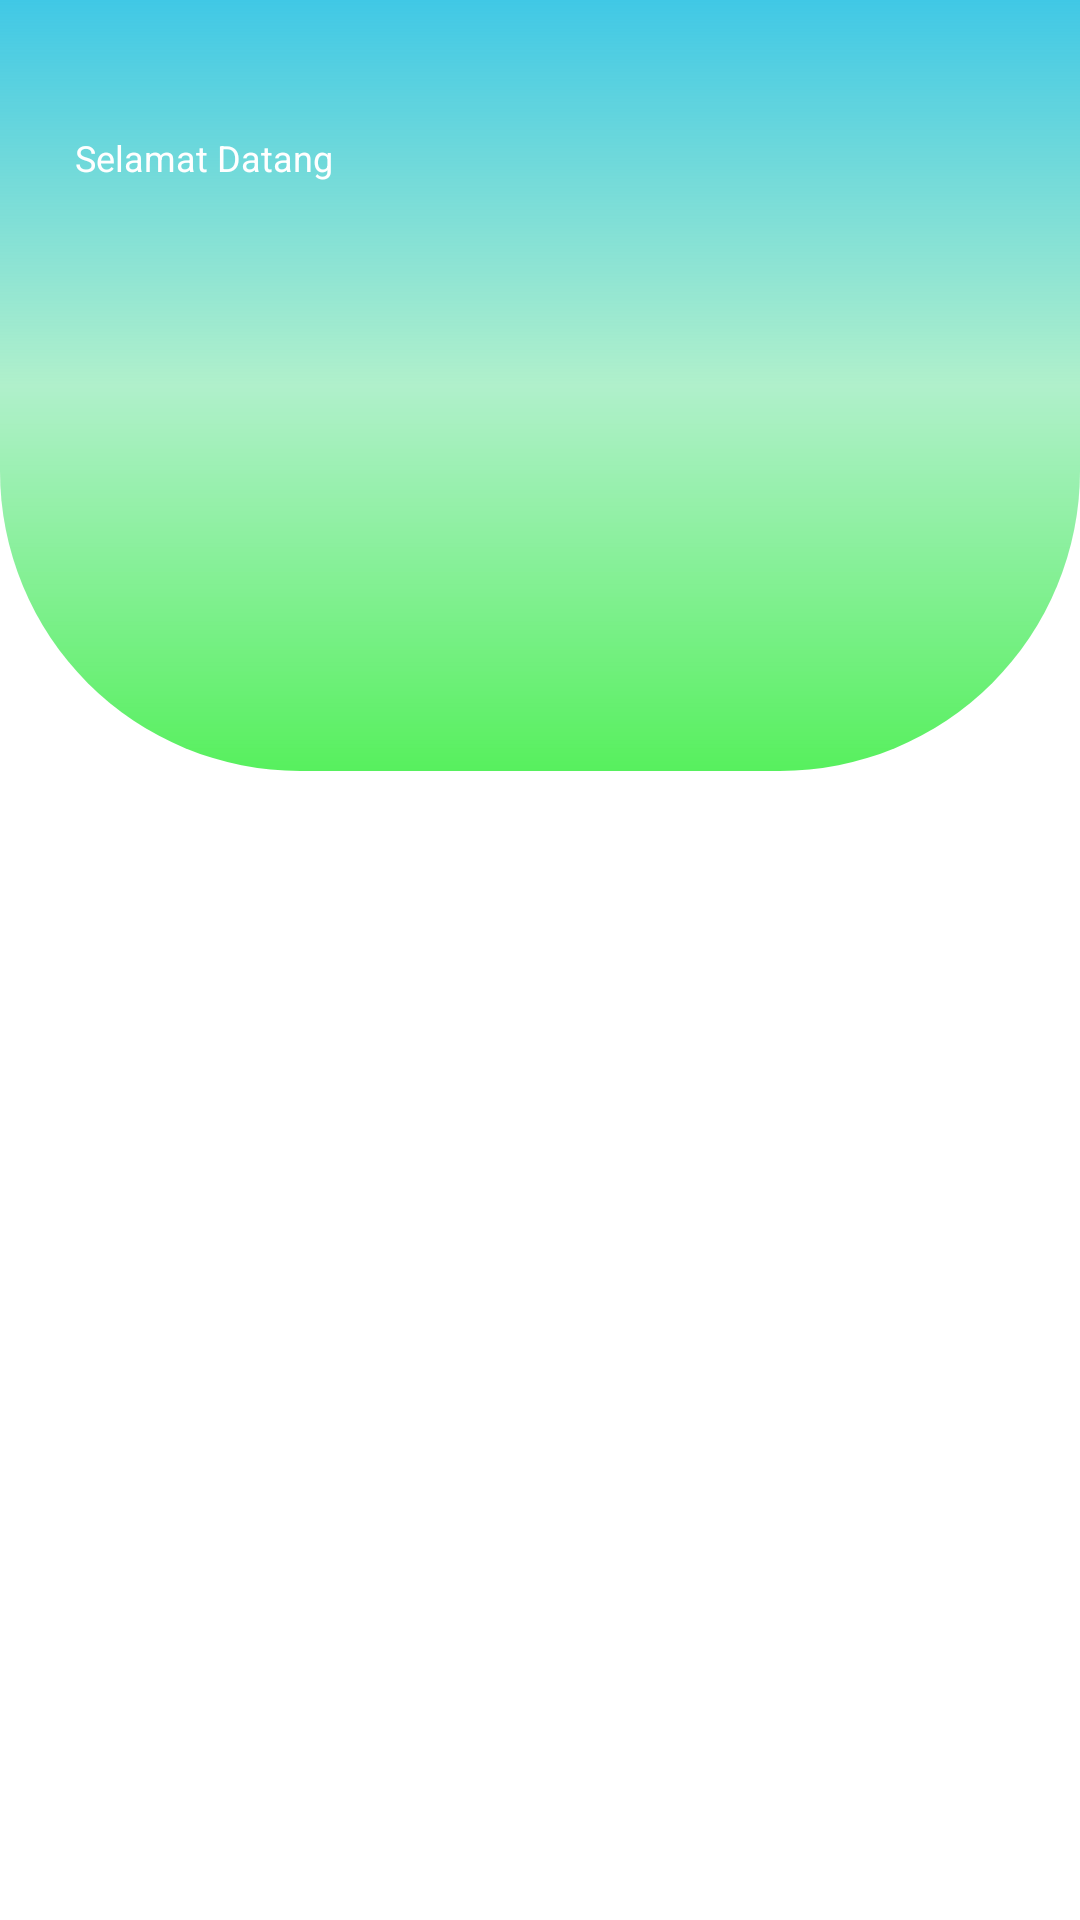

The Android layout XML behind this screen, and the referenced resources:
<!-- AndroidManifest.xml: application theme Base.Theme.Saber -->
<!-- res/layout/activity_main_dashboard.xml -->
<?xml version="1.0" encoding="utf-8"?>
<LinearLayout
        android:background="@color/white"
        xmlns:android="http://schemas.android.com/apk/res/android"
        xmlns:tools="http://schemas.android.com/tools"
        tools:context=".MainDashboard"
        android:layout_width="match_parent"
        android:layout_height="match_parent">

    <FrameLayout
            android:layout_width="match_parent"
            android:layout_height="match_parent">

        <LinearLayout
                android:background="@drawable/gradient_3_color_bg_dashboard_deco"
                android:layout_width="match_parent"
                android:layout_height="257dp"/>

        <LinearLayout
                android:id="@+id/dashboardMainWrapper"
                android:orientation="vertical"
                android:layout_marginTop="40dp"
                android:layout_marginStart="25dp"
                android:layout_marginEnd="25dp"
                android:layout_gravity="top"
                android:layout_width="match_parent"
                android:layout_height="wrap_content">

            <FrameLayout
                    android:layout_width="match_parent"
                    android:layout_height="wrap_content">

                <LinearLayout
                        android:layout_gravity="start|center"
                        android:orientation="vertical"
                        android:layout_width="wrap_content"
                        android:layout_height="wrap_content">

                    <TextView
                            android:layout_marginBottom="3dp"
                            style="@style/small_tittle_text"
                            android:text="@string/welcome_title"
                            android:layout_width="wrap_content"
                            android:layout_height="wrap_content"/>

                    <TextView
                            style="@style/huge_tittle_text"
                            android:id="@+id/userNameLabelWithdraw"
                            android:layout_width="wrap_content"
                            android:layout_height="wrap_content"/>

                </LinearLayout>

                <ImageView
                        android:padding="5dp"
                        android:id="@+id/profileImage"
                        android:layout_gravity="end|center"
                        android:scaleType="centerCrop"
                        android:layout_width="50dp"
                        android:layout_height="50dp"/>

            </FrameLayout>

            <Space android:layout_width="match_parent" android:layout_height="20dp"/>

        </LinearLayout>

    </FrameLayout>

</LinearLayout>
<!-- resources referenced by this layout -->
<resources>
  <color name="white">#FFFFFFFF</color>
  <!-- drawable gradient_3_color_bg_dashboard_deco (drawable) -->
  <?xml version="1.0" encoding="utf-8"?>
  <shape xmlns:android="http://schemas.android.com/apk/res/android">
      <gradient
          android:angle="90"
          android:startColor="#B715EA1E"
          android:centerColor="#591DD46A"
          android:endColor="#D71DBEE1"/>
  
      <corners
          android:bottomRightRadius="100dp"
          android:bottomLeftRadius="100dp"/>
  
  </shape>
  <string name="welcome_title">Selamat Datang</string>
  <style name="huge_tittle_text" parent="TextAppearance.AppCompat">
          <item name="android:textSize">16sp</item>
          <item name="android:textColor">@color/white</item>
          <item name="android:textAlignment">center</item>
          <item name="android:textStyle">bold</item>
      </style>
  <style name="small_tittle_text" parent="TextAppearance.AppCompat">
          <item name="android:textSize">12sp</item>
          <item name="android:textColor">@color/white</item>
          <item name="android:textAlignment">center</item>
      </style>
  <style name="Base.Theme.Saber" parent="Theme.MaterialComponents.Light.NoActionBar">
          <item name="android:windowFullscreen">true</item>
          <item name="colorPrimary">@color/green</item>
          <item name="android:spinnerItemStyle">@style/spinnerStyle</item>
          <item name="android:spinnerDropDownItemStyle">@style/spinnerItemStyle</item>
          <item name="android:textColor">@color/calmBlack</item>
      </style>
  <color name="green">#15EA1E</color>
  <style name="spinnerStyle">
          <item name="android:padding">0dp</item>
          <item name="android:textSize">14sp</item>
          <item name="android:textColor">@color/grey2</item>
      </style>
  <style name="spinnerItemStyle">
          <item name="android:background">@color/white</item>
          <item name="android:padding">1dp</item>
          <item name="android:textSize">14sp</item>
          <item name="android:textColor">@color/black</item>
      </style>
  <color name="calmBlack">#222222</color>
  <color name="grey2">#7B7B7B</color>
  <color name="black">#FF000000</color>
</resources>
